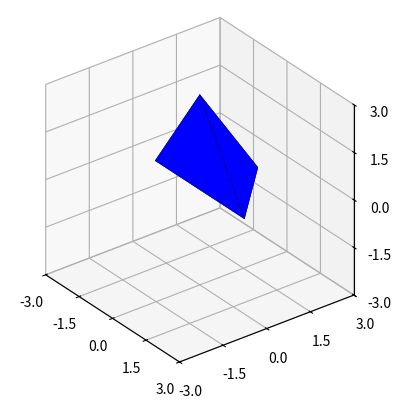

The matplotlib source for this figure:
import numpy as np
import matplotlib.pyplot as plt
from mpl_toolkits.mplot3d.art3d import Poly3DCollection

def draw_shape(ax, vertices, faces, color):
    vertices = (vertices[:3, :] / vertices[3, :]).T
    ax.add_collection3d(Poly3DCollection(vertices[faces], facecolors=color
        , edgecolors='k', linewidths=0.2))


def main(vertices_cube, faces_cube):

    fig = plt.figure()
    ax = fig.add_subplot(projection='3d', proj_type='ortho')

    draw_shape(ax, vertices_cube, faces_cube, 'blue')

    ax.set_box_aspect([1,1,1])
    ax.set_xlim(-3, 3); ax.set_ylim(-3, 3); ax.set_zlim(-3, 3)
    ax.view_init(azim=-37.5, elev=30)
    ax.set_xticks(np.linspace(-3, 3, 5))
    ax.set_yticks(np.linspace(-3, 3, 5))
    ax.set_zticks(np.linspace(-3, 3, 5))

    plt.show()
    

if __name__ == '__main__':
    vertices_cube = np.array([
    [0,  2, -2,  0],
    [0,  0,  0,  2],
    [3,  0,  0,  0],
    [1,  1,  1,  1]
    ])

    faces_cube = np.array([
        [0, 1, 3],
        [0, 1, 2],
        [0, 2, 3],
        [1, 2, 3]
    ])
    
    main(vertices_cube, faces_cube)
